Run: headless pygame with SDL's dummy video driver; simulated clock (each Clock.tick advances the game by its frame time, no real sleeping); random seed 0; keys injected as events and as key.get_pressed() state; no mouse input.
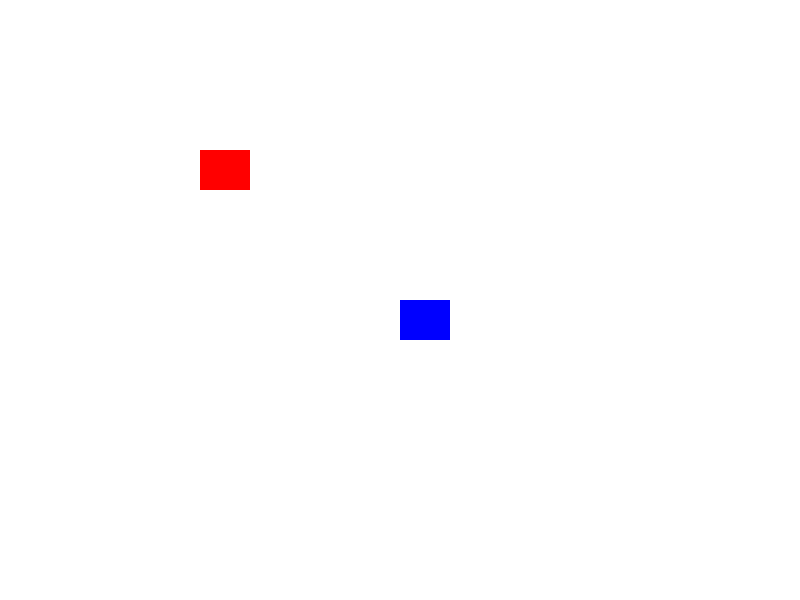
Frame 1 of 4 · flips 1–60 · no input
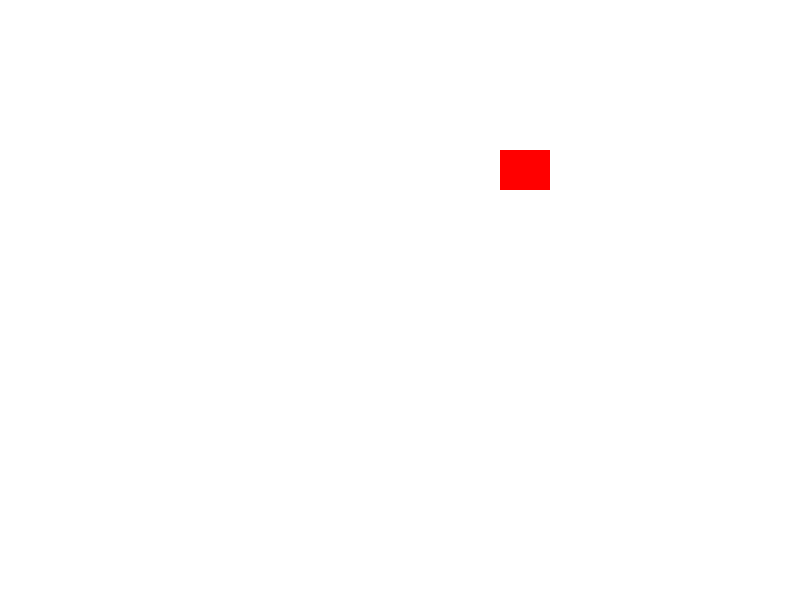
Frame 2 of 4 · flips 61–180 · tapped SPACE, RETURN · held RIGHT (→), D
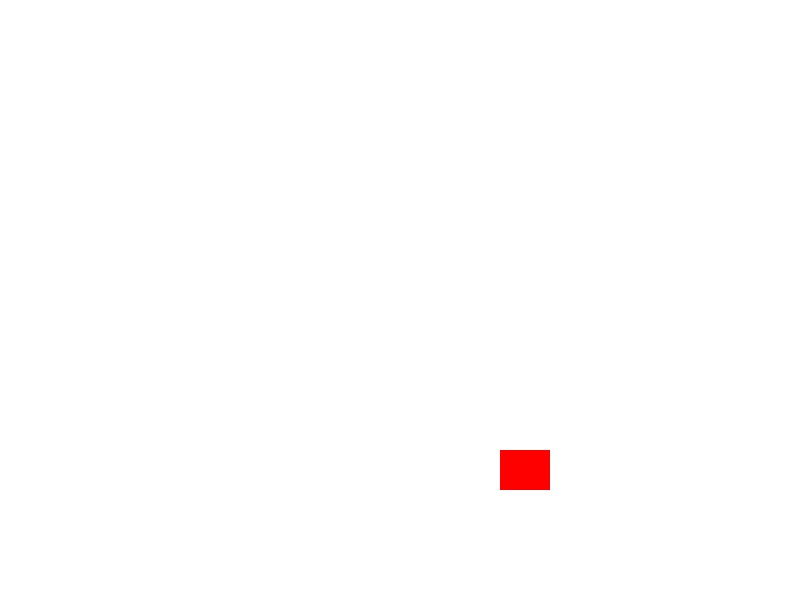
Frame 3 of 4 · flips 181–300 · held DOWN (↓), S
Frame 4 of 4 · flips 301–420 · held LEFT (←), A, UP (↑), W · screen same as frame 1, image omitted

The pygame program that drew these frames:

import pygame
import sys

# Initialize Pygame
pygame.init()

# Set up the game window
WIDTH, HEIGHT = 800, 600
screen = pygame.display.set_mode((WIDTH, HEIGHT))
pygame.display.set_caption("Fireplanes Fighting Game")

# Colors
WHITE = (255, 255, 255)
BLUE = (0, 0, 255)

# Plane settings
plane_width, plane_height = 50, 40
plane_x, plane_y = WIDTH // 2, HEIGHT // 2
plane_speed = 5

# Player 2 settings
plane2_x, plane2_y = WIDTH // 4, HEIGHT // 4

# Game loop
while True:
    for event in pygame.event.get():
        if event.type == pygame.QUIT:
            pygame.quit()
            sys.exit()
    
    # Get keys pressed for Player 1
    keys = pygame.key.get_pressed()
    if keys[pygame.K_LEFT]:
        plane_x -= plane_speed
    if keys[pygame.K_RIGHT]:
        plane_x += plane_speed
    if keys[pygame.K_UP]:
        plane_y -= plane_speed
    if keys[pygame.K_DOWN]:
        plane_y += plane_speed

    # Get keys pressed for Player 2
    if keys[pygame.K_a]:
        plane2_x -= plane_speed
    if keys[pygame.K_d]:
        plane2_x += plane_speed
    if keys[pygame.K_w]:
        plane2_y -= plane_speed
    if keys[pygame.K_s]:
        plane2_y += plane_speed

    for event in pygame.event.get():
        if event.type == pygame.QUIT:
            pygame.quit()
            sys.exit()

    # Get keys pressed
    keys = pygame.key.get_pressed()
    if keys[pygame.K_LEFT]:
        plane_x -= plane_speed
    if keys[pygame.K_RIGHT]:
        plane_x += plane_speed
    if keys[pygame.K_UP]:
        plane_y -= plane_speed
    if keys[pygame.K_DOWN]:
        plane_y += plane_speed

    # Fill the screen with white
    screen.fill(WHITE)

    # Draw the planes
    pygame.draw.rect(screen, BLUE, (plane_x, plane_y, plane_width, plane_height))
    pygame.draw.rect(screen, (255, 0, 0), (plane2_x, plane2_y, plane_width, plane_height))  # Player 2 in red


    # Update the display
    pygame.display.flip()

    # Frame rate

    pygame.display.flip()

    # Frame rate
    pygame.time.Clock().tick(60)
